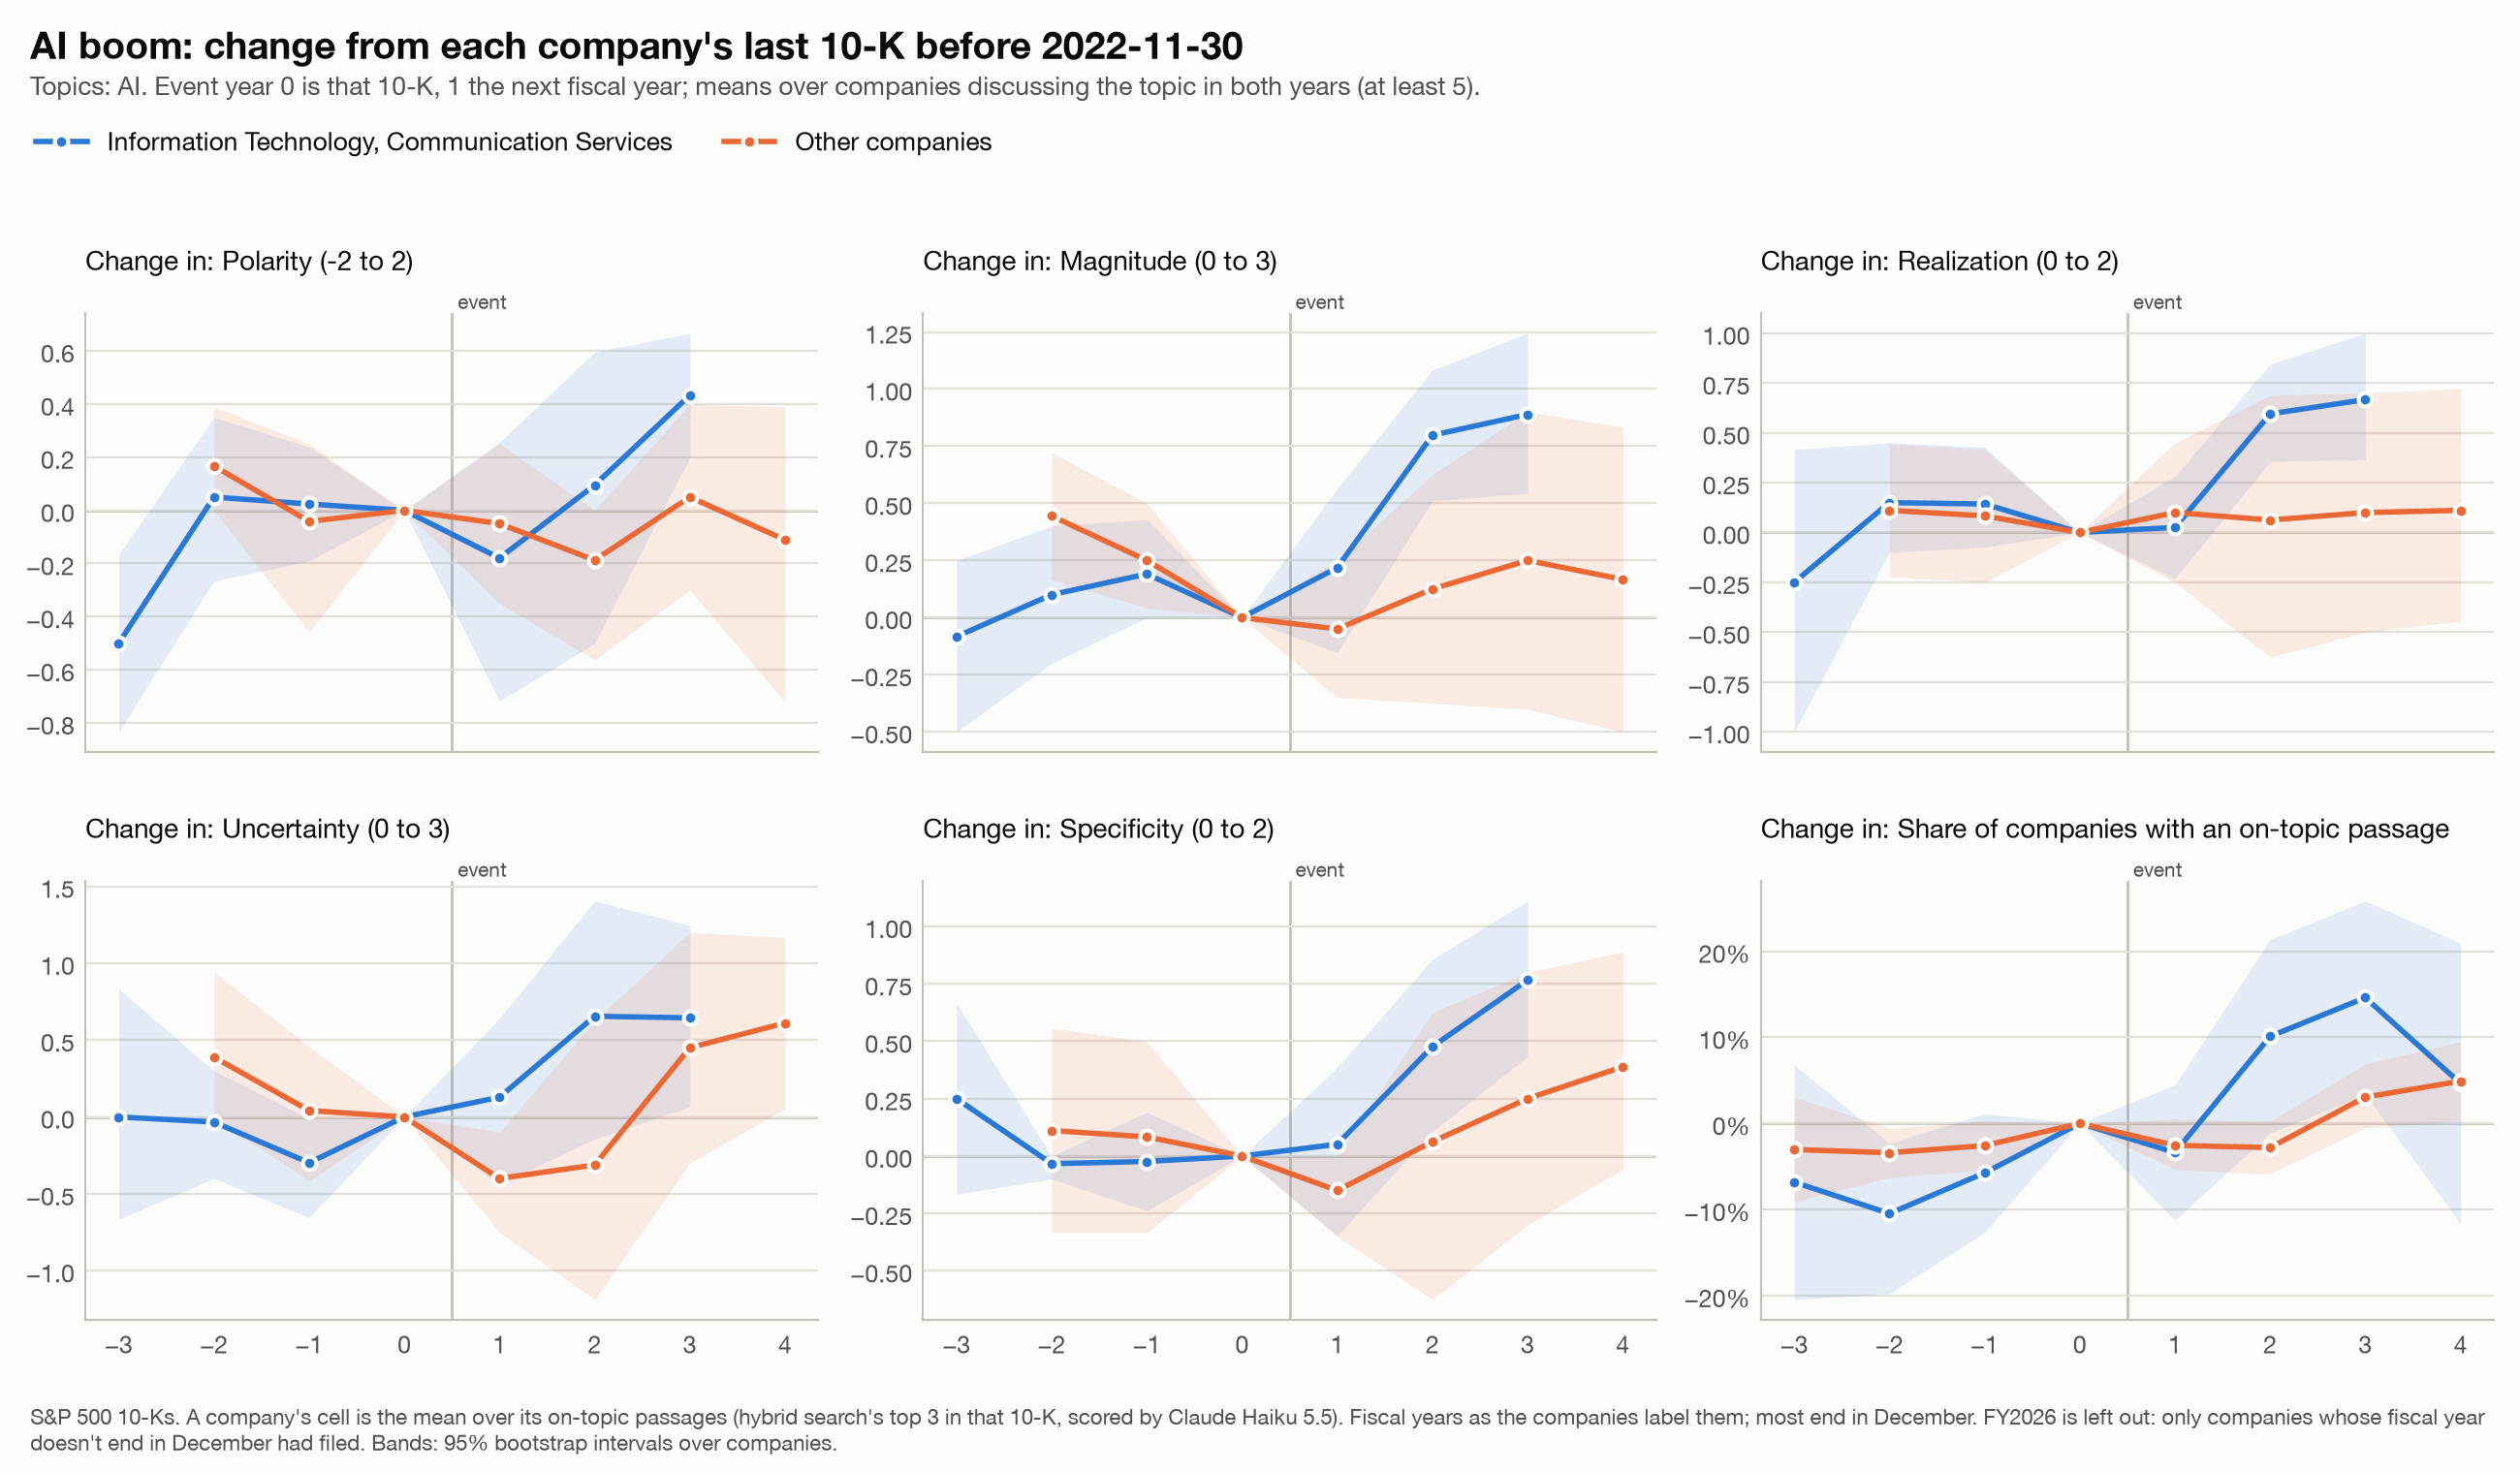

The data file committed next to this chart (first rows):
event, affected, k, measure, n, mean, lo, hi, group
AI boom, True, -3, polarity, 6, -0.5, -0.8333, -0.1667, Information Technology, Communication Se…
AI boom, True, -3, magnitude, 6, -0.08333, -0.5, 0.25, Information Technology, Communication Se…
AI boom, True, -3, realization, 6, -0.25, -1.0, 0.4167, Information Technology, Communication Se…
AI boom, True, -3, uncertainty, 6, 0.0, -0.6667, 0.8333, Information Technology, Communication Se…
AI boom, True, -3, specificity, 6, 0.25, -0.1667, 0.6667, Information Technology, Communication Se…
AI boom, True, -3, discussed, 44, -0.06818, -0.2045, 0.06818, Information Technology, Communication Se…
AI boom, True, -2, polarity, 10, 0.05, -0.2667, 0.35, Information Technology, Communication Se…
AI boom, True, -2, magnitude, 10, 0.1, -0.2, 0.4, Information Technology, Communication Se…
AI boom, True, -2, realization, 10, 0.15, -0.1, 0.45, Information Technology, Communication Se…
AI boom, True, -2, uncertainty, 10, -0.03333, -0.4, 0.3, Information Technology, Communication Se…
AI boom, True, -2, specificity, 10, -0.03333, -0.1, 0.0, Information Technology, Communication Se…
AI boom, True, -2, discussed, 86, -0.1047, -0.1977, -0.02326, Information Technology, Communication Se…
AI boom, True, -1, polarity, 14, 0.02381, -0.1905, 0.2381, Information Technology, Communication Se…
AI boom, True, -1, magnitude, 14, 0.1905, 0.0, 0.4286, Information Technology, Communication Se…
AI boom, True, -1, realization, 14, 0.1429, -0.07321, 0.4286, Information Technology, Communication Se…
AI boom, True, -1, uncertainty, 14, -0.2976, -0.6548, -0.0119, Information Technology, Communication Se…
AI boom, True, -1, specificity, 14, -0.02381, -0.2381, 0.1905, Information Technology, Communication Se…
AI boom, True, -1, discussed, 87, -0.05747, -0.1264, 0.01149, Information Technology, Communication Se…
AI boom, True, 0, polarity, 22, 0.0, 0.0, 0.0, Information Technology, Communication Se…
AI boom, True, 0, magnitude, 22, 0.0, 0.0, 0.0, Information Technology, Communication Se…
AI boom, True, 0, realization, 22, 0.0, 0.0, 0.0, Information Technology, Communication Se…
AI boom, True, 0, uncertainty, 22, 0.0, 0.0, 0.0, Information Technology, Communication Se…
AI boom, True, 0, specificity, 22, 0.0, 0.0, 0.0, Information Technology, Communication Se…
AI boom, True, 0, discussed, 89, 0.0, 0.0, 0.0, Information Technology, Communication Se…
AI boom, True, 1, polarity, 13, -0.1795, -0.7179, 0.2564, Information Technology, Communication Se…
AI boom, True, 1, magnitude, 13, 0.2179, -0.1538, 0.5641, Information Technology, Communication Se…
AI boom, True, 1, realization, 13, 0.02564, -0.2308, 0.2821, Information Technology, Communication Se…
AI boom, True, 1, uncertainty, 13, 0.1282, -0.4359, 0.641, Information Technology, Communication Se…
AI boom, True, 1, specificity, 13, 0.05128, -0.3462, 0.3849, Information Technology, Communication Se…
AI boom, True, 1, discussed, 89, -0.03371, -0.1124, 0.04494, Information Technology, Communication Se…
AI boom, True, 2, polarity, 14, 0.09524, -0.5, 0.5952, Information Technology, Communication Se…
AI boom, True, 2, magnitude, 14, 0.7976, 0.5119, 1.083, Information Technology, Communication Se…
AI boom, True, 2, realization, 14, 0.5952, 0.3568, 0.8452, Information Technology, Communication Se…
AI boom, True, 2, uncertainty, 14, 0.6548, -0.1429, 1.405, Information Technology, Communication Se…
AI boom, True, 2, specificity, 14, 0.4762, 0.1068, 0.8571, Information Technology, Communication Se…
AI boom, True, 2, discussed, 89, 0.1011, -0.01124, 0.2135, Information Technology, Communication Se…
AI boom, True, 3, polarity, 15, 0.4333, 0.2, 0.6667, Information Technology, Communication Se…
AI boom, True, 3, magnitude, 15, 0.8889, 0.5444, 1.244, Information Technology, Communication Se…
AI boom, True, 3, realization, 15, 0.6667, 0.3658, 1.0, Information Technology, Communication Se…
AI boom, True, 3, uncertainty, 15, 0.6444, 0.06667, 1.244, Information Technology, Communication Se…
AI boom, True, 3, specificity, 15, 0.7667, 0.4333, 1.111, Information Technology, Communication Se…
AI boom, True, 3, discussed, 89, 0.1461, 0.03371, 0.2584, Information Technology, Communication Se…
AI boom, True, 4, discussed, 43, 0.04651, -0.1163, 0.2093, Information Technology, Communication Se…
AI boom, False, -3, discussed, 66, -0.0303, -0.09091, 0.0303, Other companies
AI boom, False, -2, polarity, 9, 0.1667, 0.0, 0.3889, Other companies
AI boom, False, -2, magnitude, 9, 0.4444, 0.1667, 0.7222, Other companies
AI boom, False, -2, realization, 9, 0.1111, -0.2222, 0.4444, Other companies
AI boom, False, -2, uncertainty, 9, 0.3889, 0.0, 0.9444, Other companies
AI boom, False, -2, specificity, 9, 0.1111, -0.3333, 0.5569, Other companies
AI boom, False, -2, discussed, 382, -0.03403, -0.06283, -0.005236, Other companies
AI boom, False, -1, polarity, 12, -0.04167, -0.4583, 0.25, Other companies
AI boom, False, -1, magnitude, 12, 0.25, 0.04167, 0.5, Other companies
AI boom, False, -1, realization, 12, 0.08333, -0.25, 0.4167, Other companies
AI boom, False, -1, uncertainty, 12, 0.04167, -0.4167, 0.4583, Other companies
AI boom, False, -1, specificity, 12, 0.08333, -0.3333, 0.5, Other companies
AI boom, False, -1, discussed, 388, -0.02577, -0.05412, 0.002577, Other companies
AI boom, False, 0, polarity, 32, 0.0, 0.0, 0.0, Other companies
AI boom, False, 0, magnitude, 32, 0.0, 0.0, 0.0, Other companies
AI boom, False, 0, realization, 32, 0.0, 0.0, 0.0, Other companies
AI boom, False, 0, uncertainty, 32, 0.0, 0.0, 0.0, Other companies
... 26 more rows
